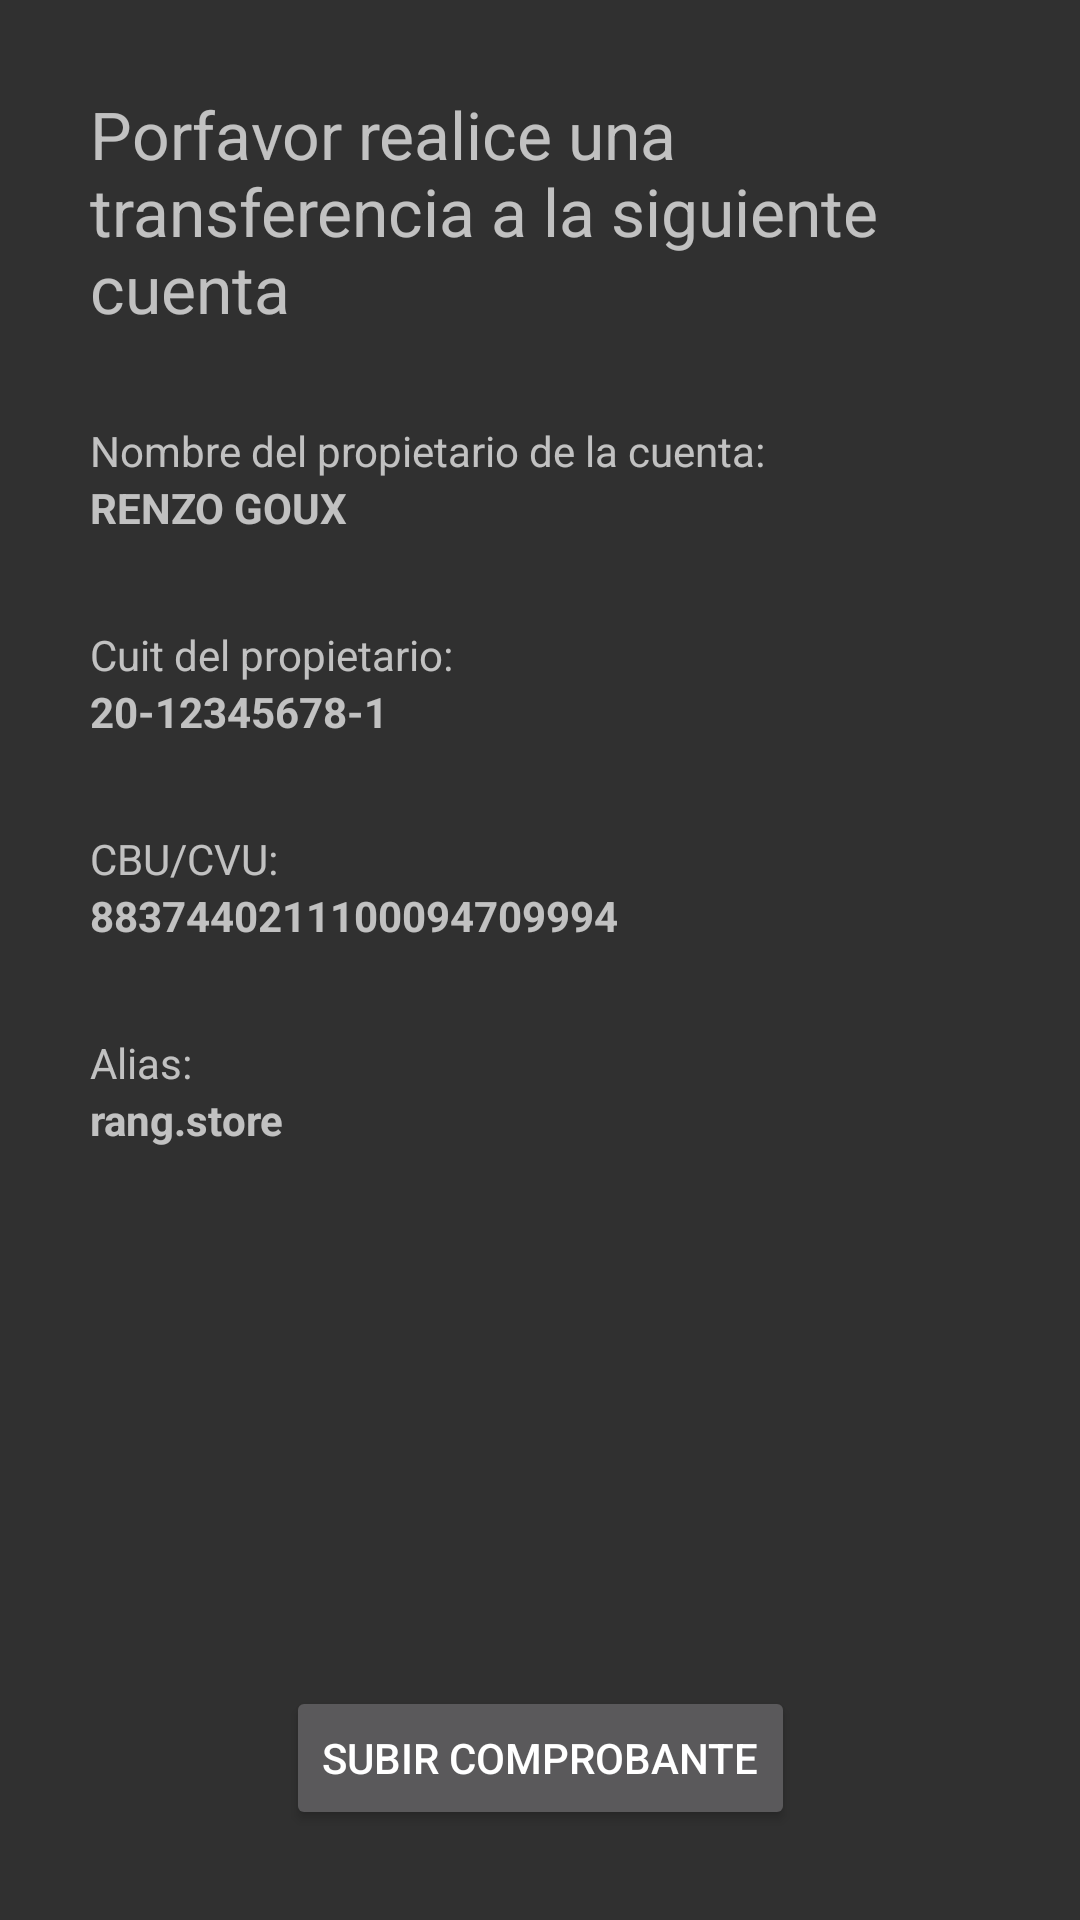

The Android layout XML behind this screen, and the referenced resources:
<!-- AndroidManifest.xml: application theme Theme.Design.NoActionBar -->
<!-- res/layout/fragment_transfer.xml -->
<?xml version="1.0" encoding="utf-8"?>
<androidx.constraintlayout.widget.ConstraintLayout xmlns:android="http://schemas.android.com/apk/res/android"
    xmlns:tools="http://schemas.android.com/tools"
    android:layout_width="match_parent"
    android:layout_height="match_parent"
    xmlns:app="http://schemas.android.com/apk/res-auto"
    tools:context=".fragments.payment.TransferFragment">

    <TextView
        android:id="@+id/textViewTransferTitle"
        android:layout_width="match_parent"
        android:layout_height="wrap_content"
        app:layout_constraintTop_toTopOf="parent"
        app:layout_constraintStart_toStartOf="parent"
        app:layout_constraintEnd_toEndOf="parent"
        android:layout_marginVertical="30dp"
        android:layout_marginHorizontal="30dp"
        android:textSize="22sp"
        android:text="Porfavor realice una transferencia a la siguiente cuenta"/>

    <TextView
        android:id="@+id/textViewTitleOwnerName"
        android:layout_width="match_parent"
        android:layout_height="wrap_content"
        app:layout_constraintTop_toBottomOf="@id/textViewTransferTitle"
        app:layout_constraintStart_toStartOf="parent"
        app:layout_constraintEnd_toEndOf="parent"
        android:layout_marginHorizontal="30dp"
        android:layout_marginTop="30dp"
        android:text="Nombre del propietario de la cuenta:" />

    <TextView
        android:id="@+id/textViewOwnerName"
        android:layout_width="match_parent"
        android:layout_height="wrap_content"
        app:layout_constraintTop_toBottomOf="@id/textViewTitleOwnerName"
        app:layout_constraintStart_toStartOf="parent"
        app:layout_constraintEnd_toEndOf="parent"
        android:layout_marginHorizontal="30dp"
        android:text="RENZO GOUX"
        android:textStyle="bold" />

    <TextView
        android:id="@+id/textViewTitleCuit"
        android:layout_width="match_parent"
        android:layout_height="wrap_content"
        app:layout_constraintTop_toBottomOf="@id/textViewOwnerName"
        app:layout_constraintStart_toStartOf="parent"
        app:layout_constraintEnd_toEndOf="parent"
        android:layout_marginHorizontal="30dp"
        android:layout_marginTop="30dp"
        android:text="Cuit del propietario:" />

    <TextView
        android:id="@+id/textViewCuit"
        android:layout_width="match_parent"
        android:layout_height="wrap_content"
        app:layout_constraintTop_toBottomOf="@id/textViewTitleCuit"
        app:layout_constraintStart_toStartOf="parent"
        app:layout_constraintEnd_toEndOf="parent"
        android:layout_marginHorizontal="30dp"
        android:text="20-12345678-1"
        android:textStyle="bold" />

    <TextView
        android:id="@+id/textViewTitleCBU_CVU"
        android:layout_width="match_parent"
        android:layout_height="wrap_content"
        app:layout_constraintTop_toBottomOf="@id/textViewCuit"
        app:layout_constraintStart_toStartOf="parent"
        app:layout_constraintEnd_toEndOf="parent"
        android:layout_marginHorizontal="30dp"
        android:layout_marginTop="30dp"
        android:text="CBU/CVU:" />

    <TextView
        android:id="@+id/textViewCBU_CVU"
        android:layout_width="match_parent"
        android:layout_height="wrap_content"
        app:layout_constraintTop_toBottomOf="@id/textViewTitleCBU_CVU"
        app:layout_constraintStart_toStartOf="parent"
        app:layout_constraintEnd_toEndOf="parent"
        android:layout_marginHorizontal="30dp"
        android:text="8837440211100094709994"
        android:textStyle="bold" />

    <TextView
        android:id="@+id/textViewTitleAlias"
        android:layout_width="match_parent"
        android:layout_height="wrap_content"
        app:layout_constraintTop_toBottomOf="@id/textViewCBU_CVU"
        app:layout_constraintStart_toStartOf="parent"
        app:layout_constraintEnd_toEndOf="parent"
        android:layout_marginHorizontal="30dp"
        android:layout_marginTop="30dp"
        android:text="Alias:" />

    <TextView
        android:id="@+id/textViewAlias"
        android:layout_width="match_parent"
        android:layout_height="wrap_content"
        app:layout_constraintTop_toBottomOf="@id/textViewTitleAlias"
        app:layout_constraintStart_toStartOf="parent"
        app:layout_constraintEnd_toEndOf="parent"
        android:layout_marginHorizontal="30dp"
        android:text="rang.store"
        android:textStyle="bold" />

    <Button
        android:id="@+id/uploadReceipt"
        android:layout_width="wrap_content"
        android:layout_height="wrap_content"
        android:text="Subir comprobante"
        app:layout_constraintBottom_toBottomOf="parent"
        app:layout_constraintStart_toStartOf="parent"
        app:layout_constraintEnd_toEndOf="parent"
        android:layout_marginBottom="30dp"/>




</androidx.constraintlayout.widget.ConstraintLayout>
<!-- resources referenced by this layout -->
<resources>

</resources>
